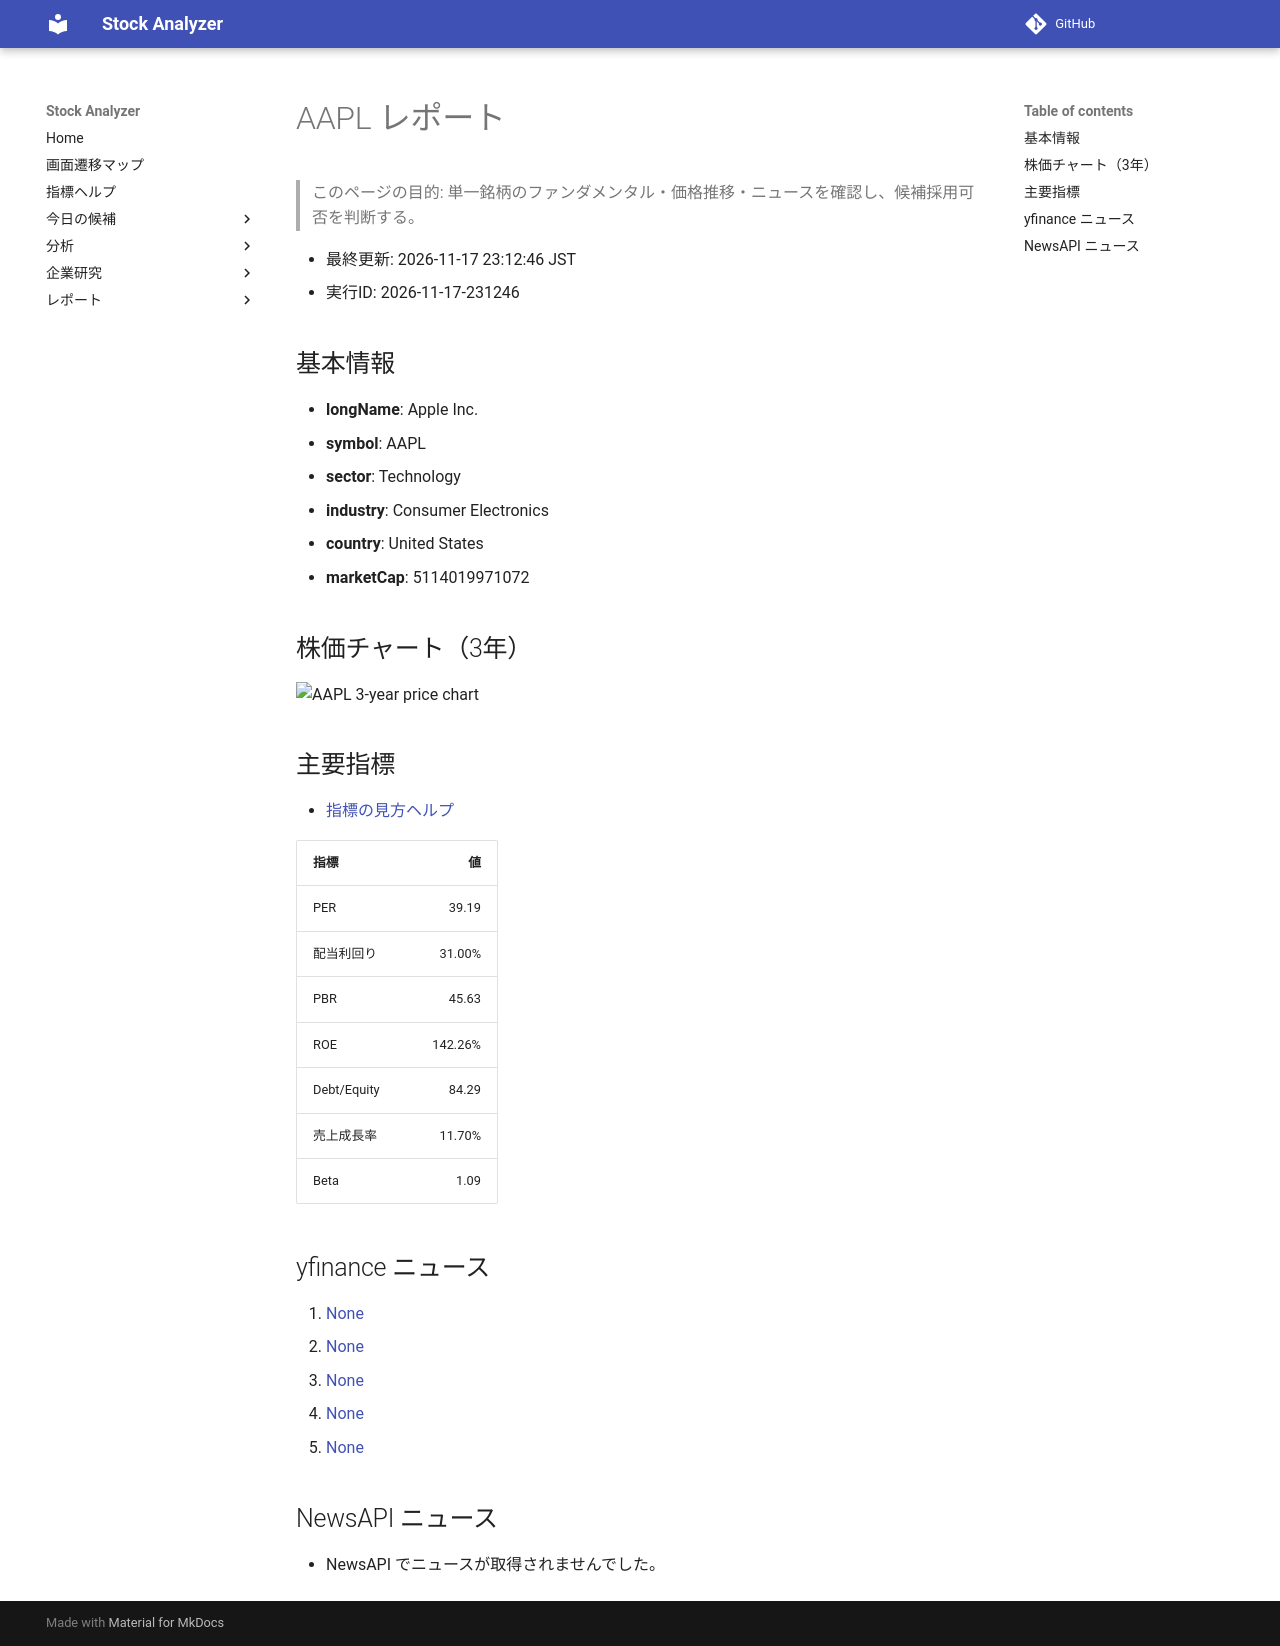

repository: Yumi-note/Making-APP · page: stocks/2026-11-17/231246/AAPL/index.html · generator: mkdocs

# AAPL レポート

> このページの目的: 単一銘柄のファンダメンタル・価格推移・ニュースを確認し、候補採用可否を判断する。

- 最終更新: 2026-11-17 23:12:46 JST
- 実行ID: 2026-11-17-231246

## 基本情報

- **longName**: Apple Inc.
- **symbol**: AAPL
- **sector**: Technology
- **industry**: Consumer Electronics
- **country**: United States
- **marketCap**: 5114019971072

## 株価チャート（3年）

![AAPL 3-year price chart](AAPL_3y.png)

## 主要指標

- [指標の見方ヘルプ](../../../../indicators.md)

| 指標 | 値 |
|---|---:|
| PER | 39.19 |
| 配当利回り | 31.00% |
| PBR | 45.63 |
| ROE | 142.26% |
| Debt/Equity | 84.29 |
| 売上成長率 | 11.70% |
| Beta | 1.09 |

## yfinance ニュース

1. [None](None)
2. [None](None)
3. [None](None)
4. [None](None)
5. [None](None)

## NewsAPI ニュース

- NewsAPI でニュースが取得されませんでした。
